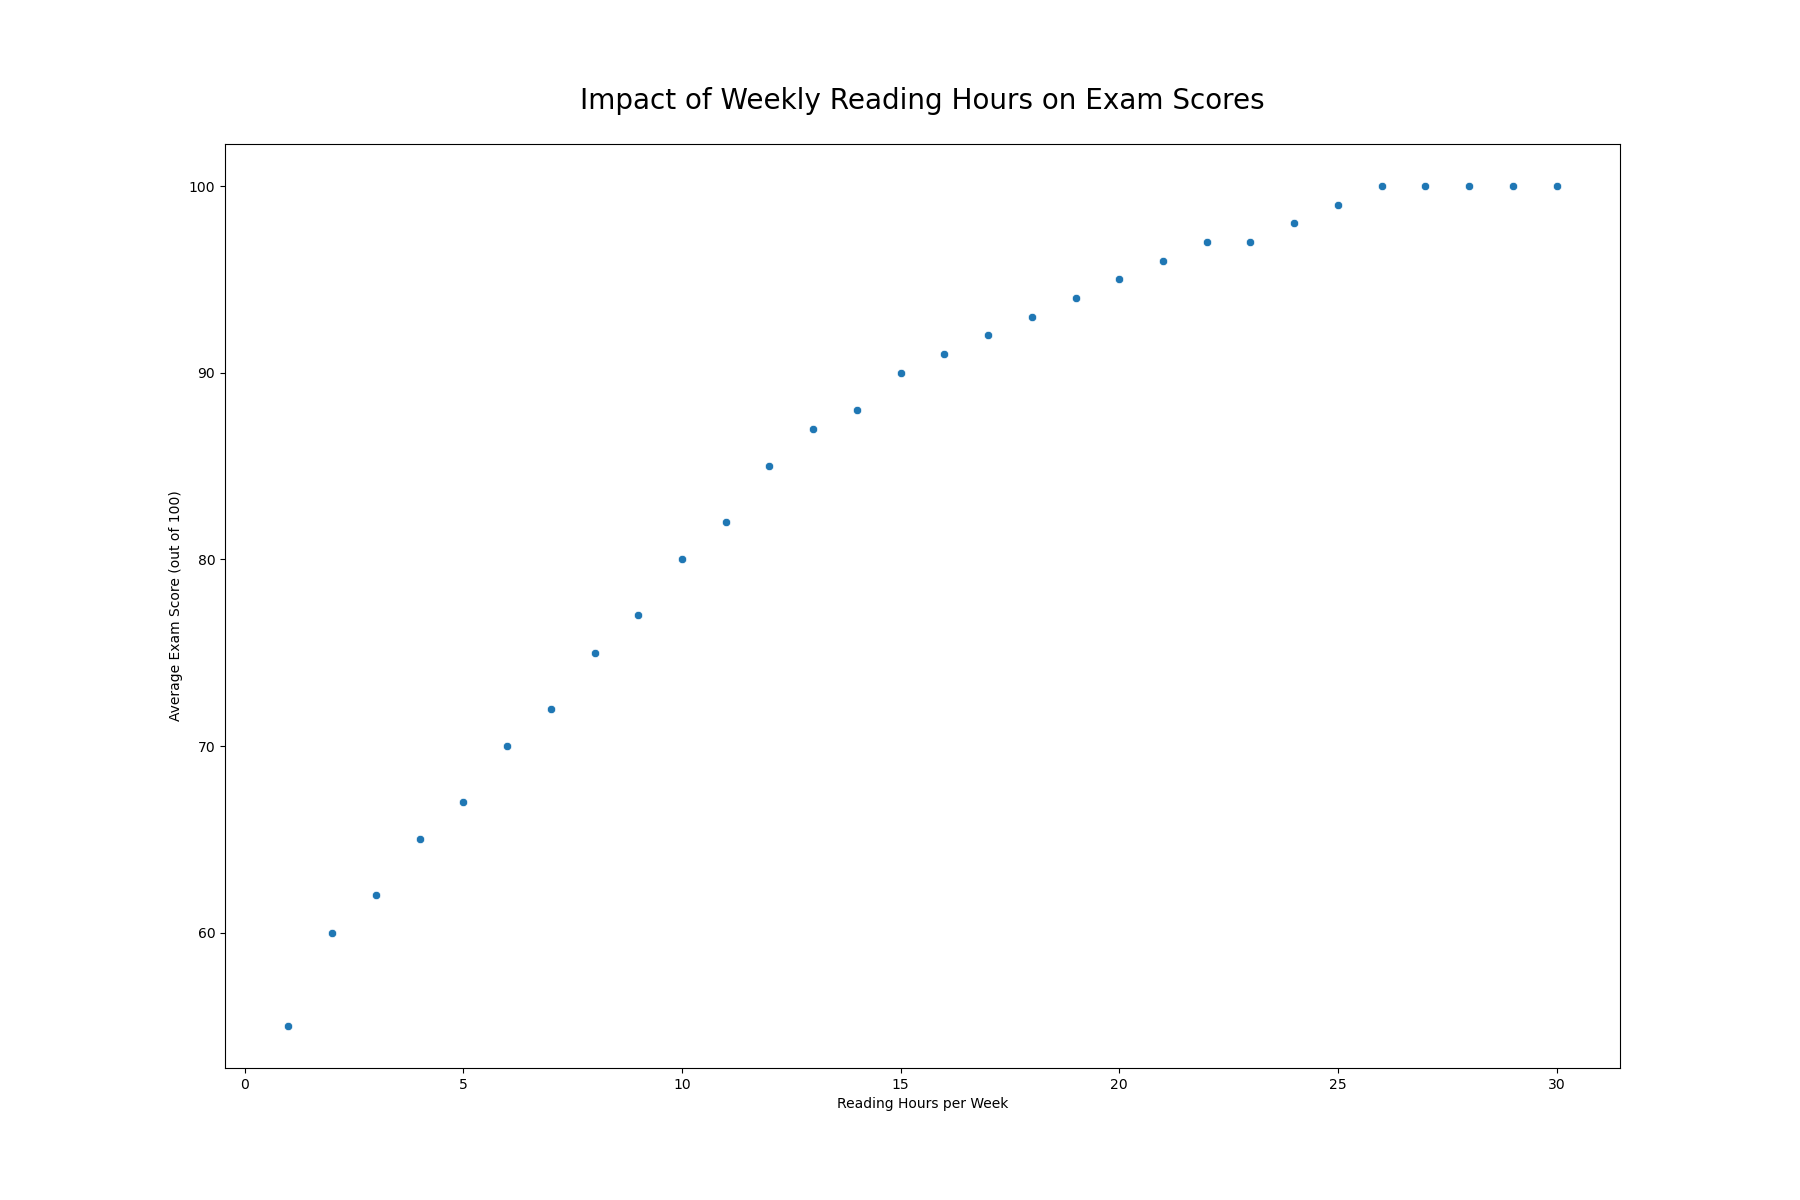

Values plotted in this chart, from the file beside it:
Reading_Hours_per_Week, Average_Exam_Score
1, 55
2, 60
3, 62
4, 65
5, 67
6, 70
7, 72
8, 75
9, 77
10, 80
11, 82
12, 85
13, 87
14, 88
15, 90
16, 91
17, 92
18, 93
19, 94
20, 95
21, 96
22, 97
23, 97
24, 98
25, 99
26, 100
27, 100
28, 100
29, 100
30, 100
